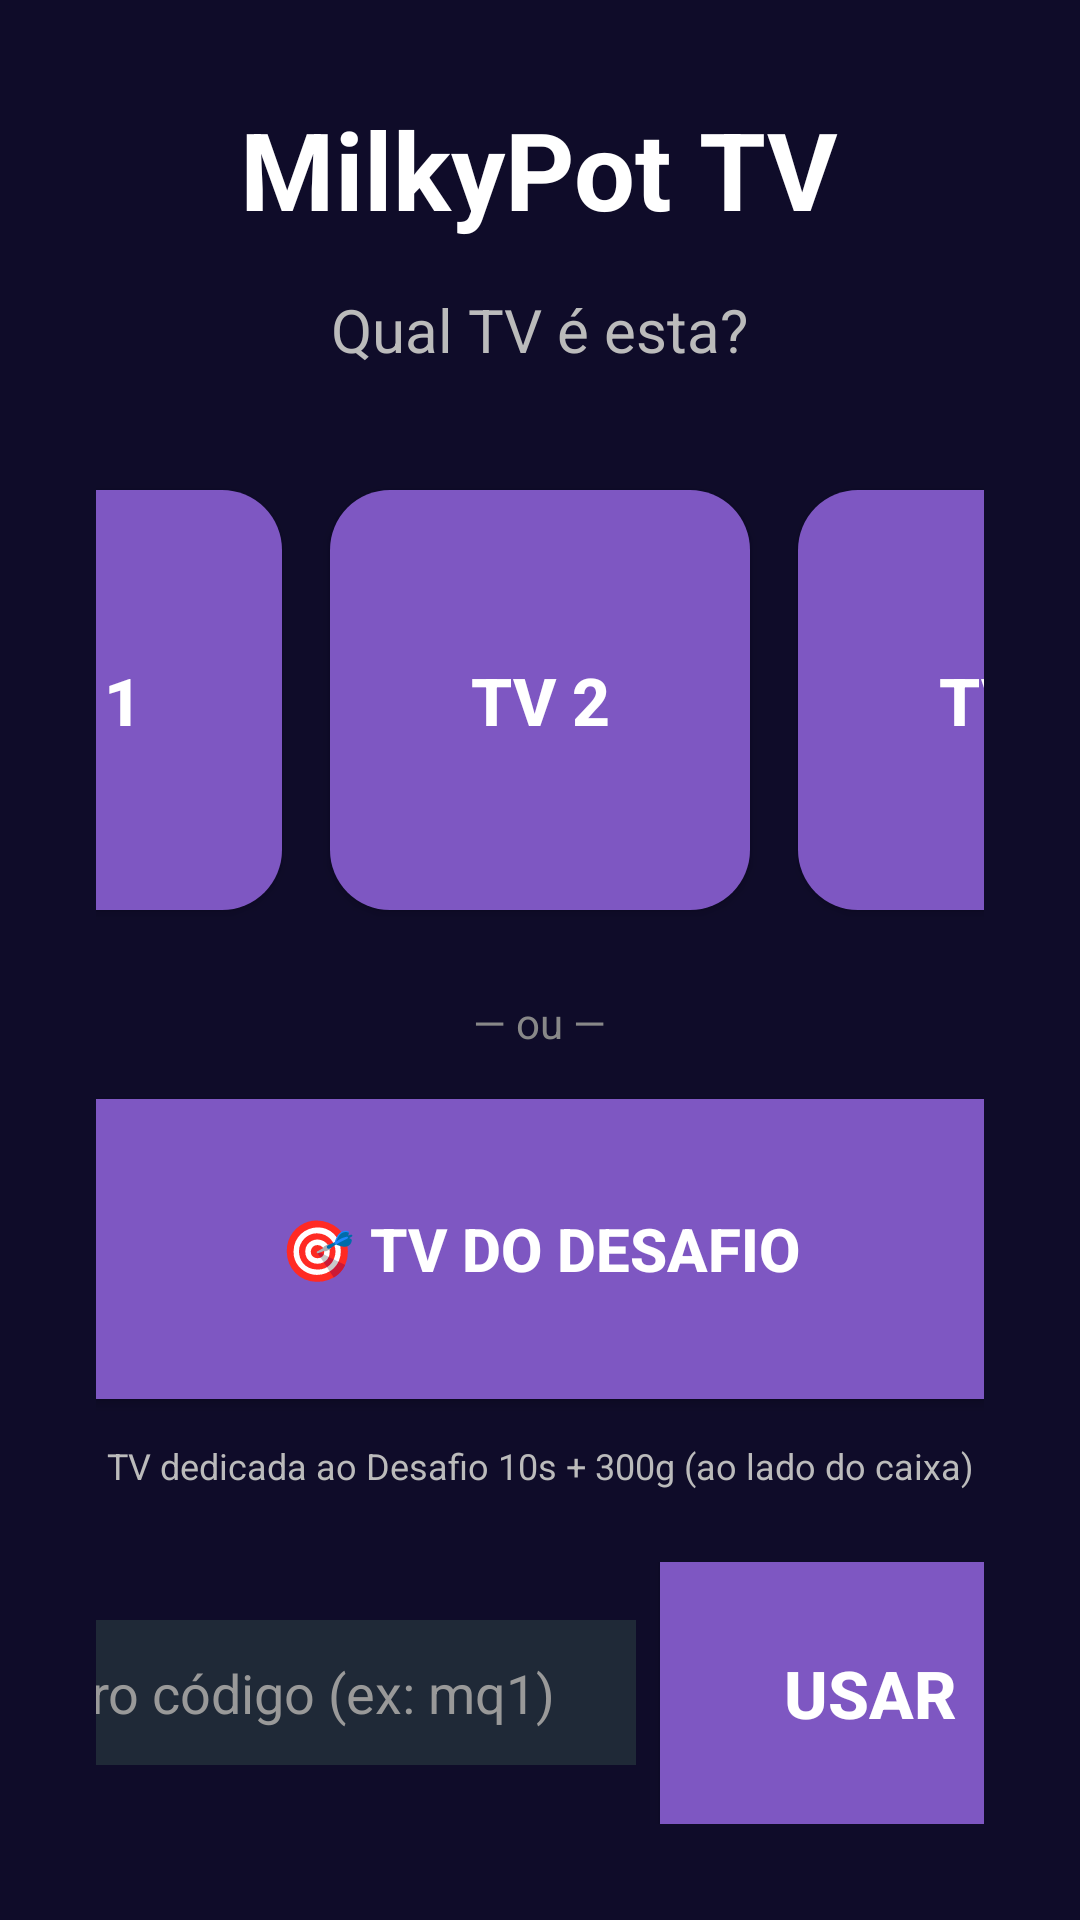

This screen was rendered from an Android layout file. Write that file and the resources it references.
<!-- AndroidManifest.xml: application theme Theme.MilkyPotTV -->
<!-- res/layout/activity_selector.xml -->
<?xml version="1.0" encoding="utf-8"?>
<LinearLayout xmlns:android="http://schemas.android.com/apk/res/android"
    android:layout_width="match_parent"
    android:layout_height="match_parent"
    android:orientation="vertical"
    android:gravity="center"
    android:background="@color/bg"
    android:padding="32dp">

    <TextView
        android:layout_width="wrap_content"
        android:layout_height="wrap_content"
        android:text="MilkyPot TV"
        android:textColor="@android:color/white"
        android:textSize="36sp"
        android:textStyle="bold"
        android:paddingBottom="16dp" />

    <TextView
        android:layout_width="wrap_content"
        android:layout_height="wrap_content"
        android:text="Qual TV é esta?"
        android:textColor="#BBBBBB"
        android:textSize="20sp"
        android:paddingBottom="32dp" />

    <LinearLayout
        android:layout_width="wrap_content"
        android:layout_height="wrap_content"
        android:orientation="horizontal"
        android:gravity="center">

        <Button
            android:id="@+id/btnTv1"
            style="@style/MpButton"
            android:text="TV 1" />
        <Button
            android:id="@+id/btnTv2"
            style="@style/MpButton"
            android:text="TV 2" />
        <Button
            android:id="@+id/btnTv3"
            style="@style/MpButton"
            android:text="TV 3" />
    </LinearLayout>

    
    <LinearLayout
        android:layout_width="wrap_content"
        android:layout_height="wrap_content"
        android:orientation="vertical"
        android:gravity="center"
        android:paddingTop="20dp">
        <TextView
            android:layout_width="wrap_content"
            android:layout_height="wrap_content"
            android:text="— ou —"
            android:textColor="#888888"
            android:textSize="14sp"
            android:paddingBottom="8dp" />
        <Button
            android:id="@+id/btnChallenge"
            style="@style/MpButton"
            android:layout_width="380dp"
            android:layout_height="100dp"
            android:text="🎯 TV do Desafio"
            android:textSize="20sp" />
        <TextView
            android:layout_width="380dp"
            android:layout_height="wrap_content"
            android:text="TV dedicada ao Desafio 10s + 300g (ao lado do caixa)"
            android:textColor="#BBBBBB"
            android:textSize="12sp"
            android:paddingTop="6dp"
            android:gravity="center" />
    </LinearLayout>

    <LinearLayout
        android:layout_width="wrap_content"
        android:layout_height="wrap_content"
        android:orientation="horizontal"
        android:gravity="center"
        android:paddingTop="24dp">

        <EditText
            android:id="@+id/customCode"
            android:layout_width="220dp"
            android:layout_height="wrap_content"
            android:hint="outro código (ex: mq1)"
            android:textColorHint="#999"
            android:textColor="@android:color/white"
            android:background="#1F2937"
            android:padding="12dp"
            android:inputType="textNoSuggestions"
            android:autofillHints="off"
            android:singleLine="true" />

        <Button
            android:id="@+id/btnCustom"
            style="@style/MpButton"
            android:text="Usar" />
    </LinearLayout>

    <TextView
        android:layout_width="wrap_content"
        android:layout_height="wrap_content"
        android:text="A escolha é lembrada pras próximas vezes"
        android:textColor="#666"
        android:textSize="13sp"
        android:paddingTop="32dp" />
</LinearLayout>
<!-- resources referenced by this layout -->
<resources>
  <color name="bg">#0f0c29</color>
  <style name="MpButton" parent="Widget.AppCompat.Button">
          <item name="android:layout_width">140dp</item>
          <item name="android:layout_height">140dp</item>
          <item name="android:layout_margin">8dp</item>
          <item name="android:background">@drawable/btn_tv</item>
          <item name="android:textColor">@android:color/white</item>
          <item name="android:textSize">22sp</item>
          <item name="android:textStyle">bold</item>
      </style>
  <style name="Theme.MilkyPotTV" parent="Theme.AppCompat.NoActionBar">
          <item name="android:windowBackground">@color/bg</item>
          <item name="android:statusBarColor" tools:targetApi="lollipop">@color/bg</item>
          <item name="android:navigationBarColor" tools:targetApi="lollipop">@color/bg</item>
          <item name="android:windowFullscreen">true</item>
      </style>
  <!-- drawable btn_tv (drawable) -->
  <?xml version="1.0" encoding="utf-8"?>
  <selector xmlns:android="http://schemas.android.com/apk/res/android">
      <item android:state_pressed="true">
          <shape android:shape="rectangle">
              <corners android:radius="20dp" />
              <solid android:color="#42A5F5" />
          </shape>
      </item>
      <item android:state_focused="true">
          <shape android:shape="rectangle">
              <corners android:radius="20dp" />
              <solid android:color="#42A5F5" />
              <stroke android:width="3dp" android:color="#ffffff" />
          </shape>
      </item>
      <item>
          <shape android:shape="rectangle">
              <corners android:radius="20dp" />
              <solid android:color="#7E57C2" />
          </shape>
      </item>
  </selector>
</resources>
